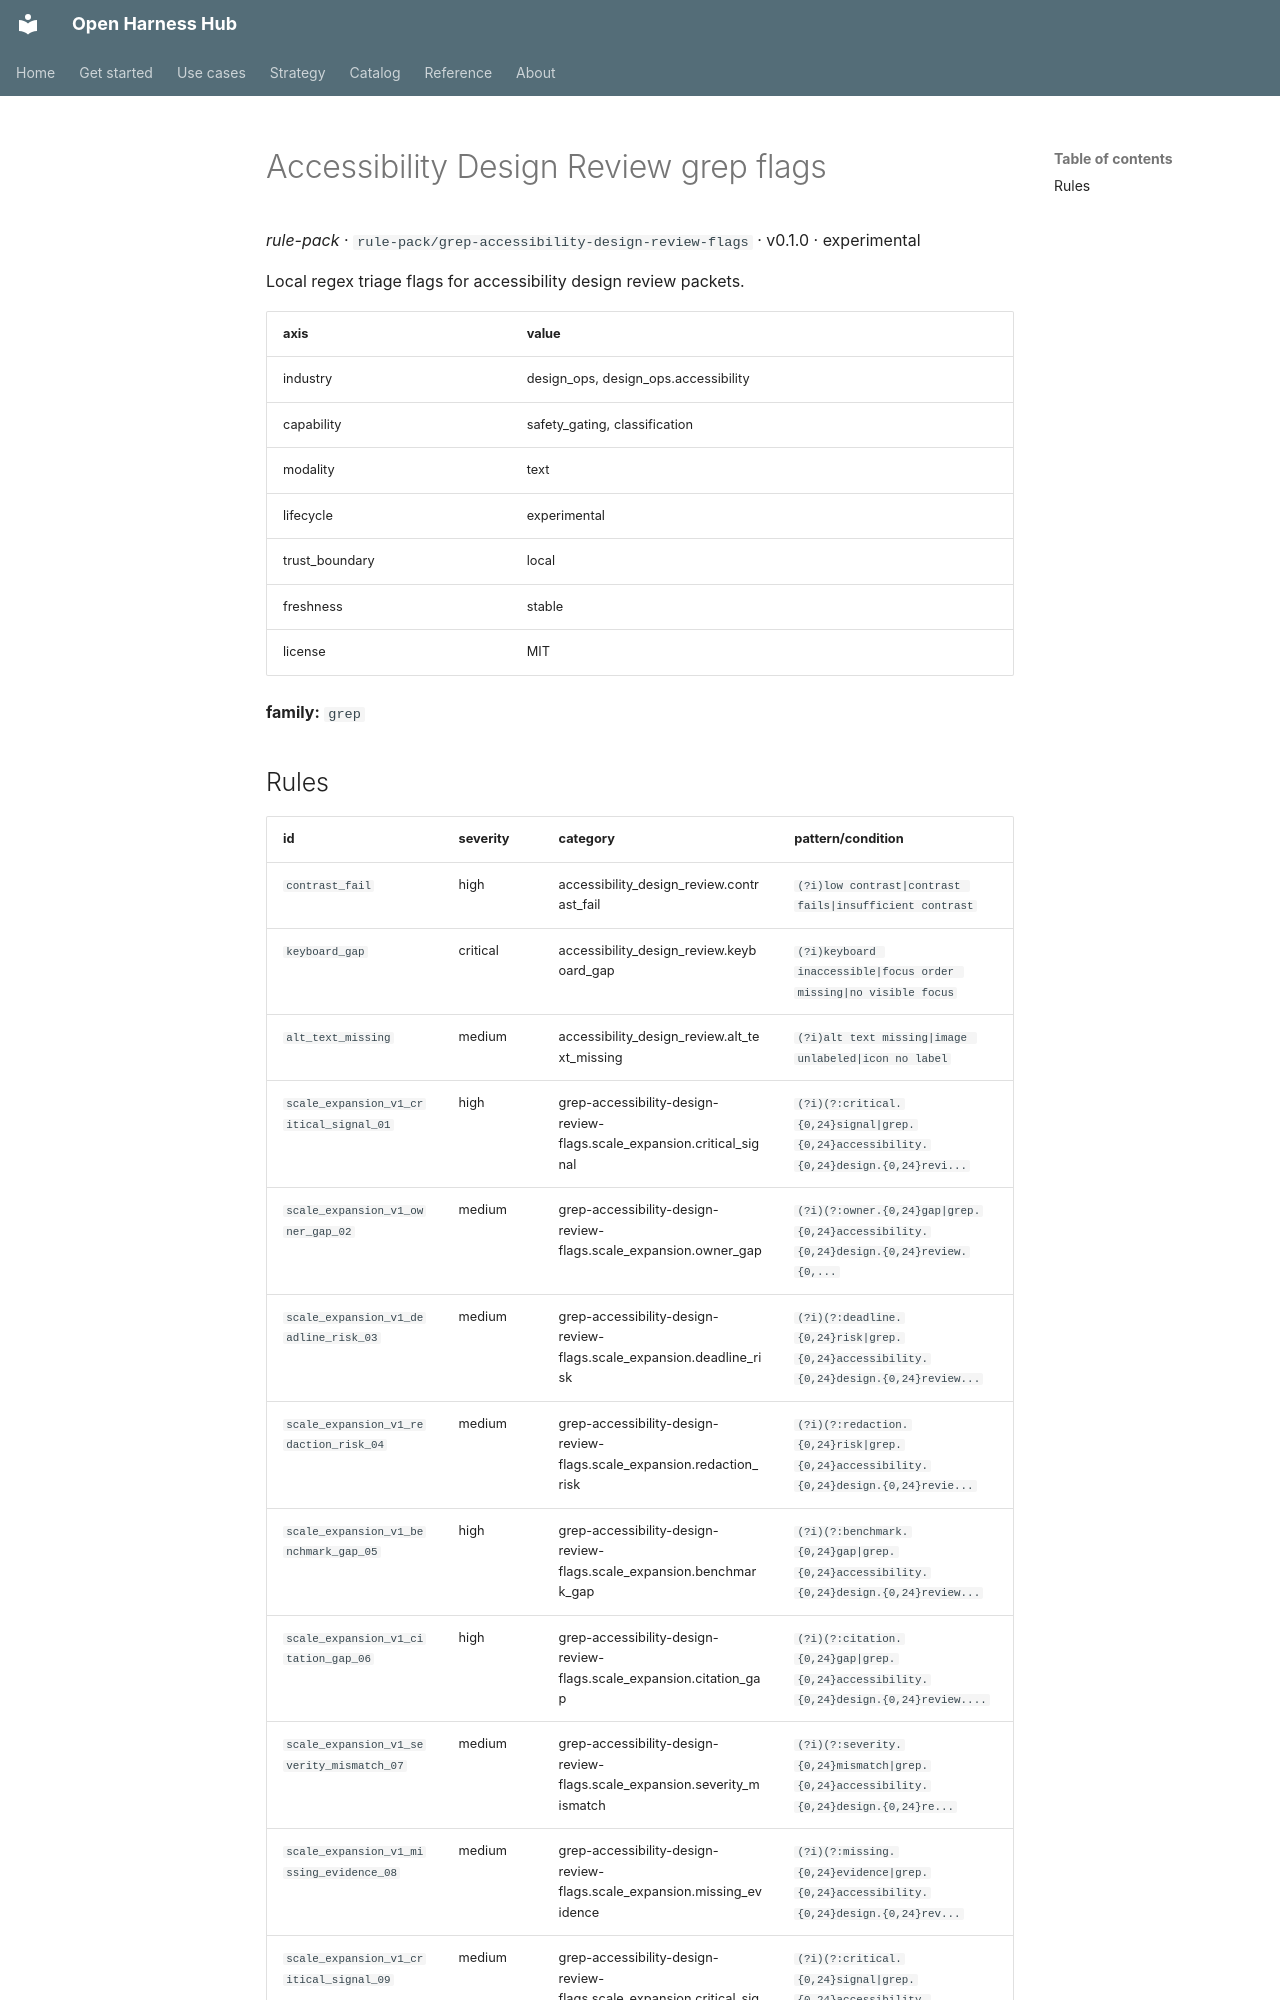

repository: Amarel-Taylor-Scott/open-harness-hub · page: catalog/rule-pack_grep-accessibility-design-review-flags/index.html · generator: mkdocs

# Accessibility Design Review grep flags

*rule-pack* · `rule-pack/grep-accessibility-design-review-flags` · v0.1.0 · experimental

Local regex triage flags for accessibility design review packets.

| axis | value |
|---|---|
| industry | design_ops, design_ops.accessibility |
| capability | safety_gating, classification |
| modality | text |
| lifecycle | experimental |
| trust_boundary | local |
| freshness | stable |
| license | MIT |



**family:** `grep`
